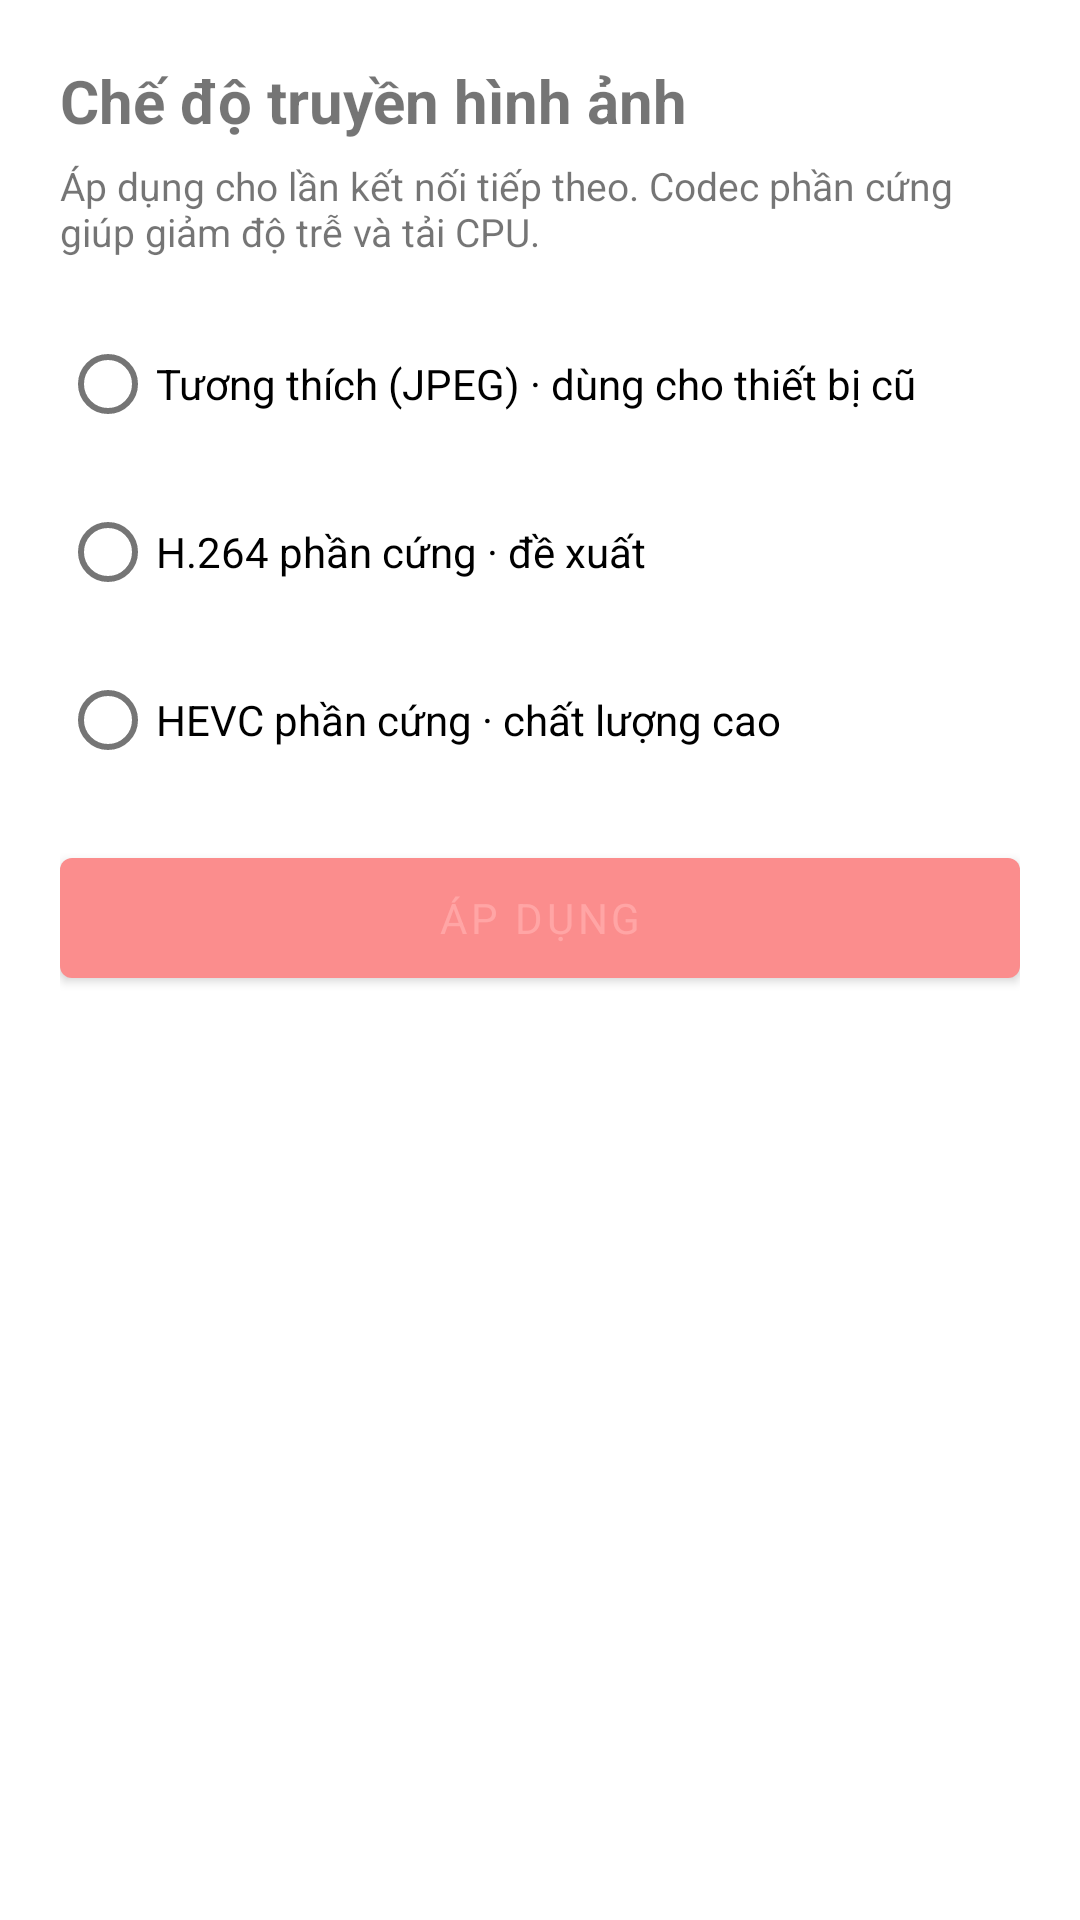

The Android layout XML behind this screen, and the referenced resources:
<!-- AndroidManifest.xml: application theme Theme.PiperOSTool -->
<!-- res/layout/dialog_remote_stream_settings.xml -->
<?xml version="1.0" encoding="utf-8"?>
<LinearLayout xmlns:android="http://schemas.android.com/apk/res/android"
    android:layout_width="match_parent"
    android:layout_height="wrap_content"
    android:orientation="vertical"
    android:padding="20dp">

    <TextView
        android:layout_width="match_parent"
        android:layout_height="wrap_content"
        android:text="@string/remote_stream_settings"
        android:textSize="20sp"
        android:textStyle="bold" />

    <TextView
        android:layout_width="match_parent"
        android:layout_height="wrap_content"
        android:layout_marginTop="6dp"
        android:text="@string/remote_stream_settings_summary"
        android:textSize="13sp" />

    <RadioGroup
        android:id="@+id/remoteStreamRadioGroup"
        android:layout_width="match_parent"
        android:layout_height="wrap_content"
        android:layout_marginTop="14dp">

        <RadioButton
            android:id="@+id/radioRemoteJpeg"
            android:layout_width="match_parent"
            android:layout_height="56dp"
            android:text="@string/remote_stream_jpeg" />

        <RadioButton
            android:id="@+id/radioRemoteH264"
            android:layout_width="match_parent"
            android:layout_height="56dp"
            android:text="@string/remote_stream_h264" />

        <RadioButton
            android:id="@+id/radioRemoteHevc"
            android:layout_width="match_parent"
            android:layout_height="56dp"
            android:text="@string/remote_stream_hevc" />
    </RadioGroup>

    <com.google.android.material.button.MaterialButton
        android:id="@+id/btnApplyRemoteStream"
        android:layout_width="match_parent"
        android:layout_height="52dp"
        android:layout_marginTop="12dp"
        android:text="@string/apply" />
</LinearLayout>
<!-- resources referenced by this layout -->
<resources>
  <string name="apply">Áp dụng</string>
  <string name="remote_stream_h264">H.264 phần cứng · đề xuất</string>
  <string name="remote_stream_hevc">HEVC phần cứng · chất lượng cao</string>
  <string name="remote_stream_jpeg">Tương thích (JPEG) · dùng cho thiết bị cũ</string>
  <string name="remote_stream_settings">Chế độ truyền hình ảnh</string>
  <string name="remote_stream_settings_summary">Áp dụng cho lần kết nối tiếp theo. Codec phần cứng giúp giảm độ trễ và tải CPU.</string>
  <style name="Theme.PiperOSTool" parent="Theme.MaterialComponents.DayNight.NoActionBar">
          <item name="android:windowBackground">@color/piper_window_background</item>
          <item name="android:windowAnimationStyle">@style/PiperActivityAnimations</item>
          
          <item name="colorPrimary">#FB8D8D</item>
          <item name="colorPrimaryVariant">#FB4C4C</item>
          <item name="colorOnPrimary">#FFA5A5</item>
          
          <item name="colorSecondary">@color/teal_200</item>
          <item name="colorSecondaryVariant">@color/teal_700</item>
          <item name="colorOnSecondary">@color/black</item>
          
          <item name="android:statusBarColor">#000000</item>
          <item name="android:fontFamily">sans-serif</item>
          <item name="fontFamily">sans-serif</item>
          <item name="android:imageButtonStyle">@style/PiperContainedImageButton</item>
          <item name="imageButtonStyle">@style/PiperContainedImageButton</item>
      </style>
  <style name="PiperActivityAnimations">
          <item name="android:activityOpenEnterAnimation">@anim/piper_page_enter</item>
          <item name="android:activityOpenExitAnimation">@anim/piper_page_exit</item>
          <item name="android:activityCloseEnterAnimation">@anim/piper_page_return</item>
          <item name="android:activityCloseExitAnimation">@anim/piper_page_leave</item>
      </style>
  <color name="teal_200">#FF03DAC5</color>
  <color name="teal_700">#FF018786</color>
  <color name="black">#FF000000</color>
  <style name="PiperContainedImageButton" parent="Widget.AppCompat.ImageButton">
          <item name="android:adjustViewBounds">false</item>
          <item name="android:scaleType">centerInside</item>
      </style>
</resources>
